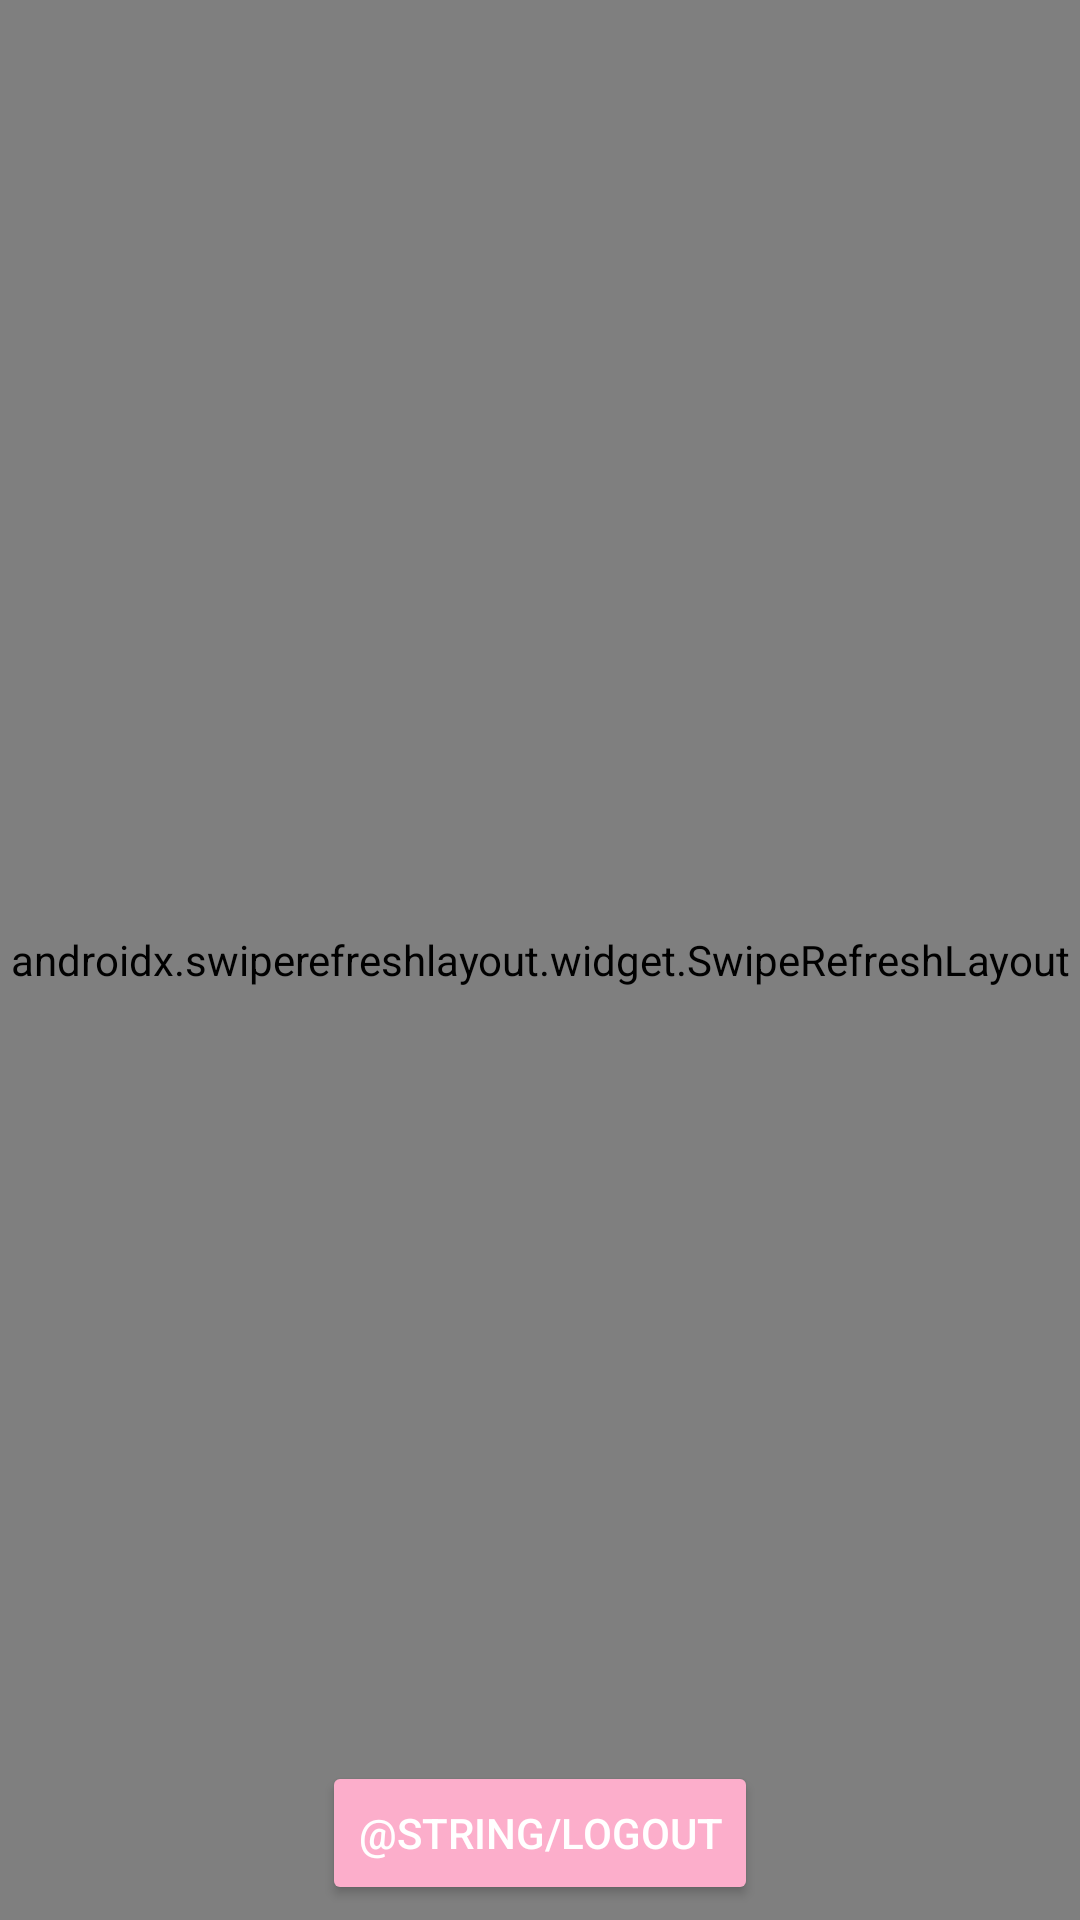

Reconstruct the res/layout file that produces this screen, plus the resources it refers to.
<!-- AndroidManifest.xml: application theme AppTheme -->
<!-- res/layout/activity_timeline.xml -->
<?xml version="1.0" encoding="utf-8"?>
<androidx.constraintlayout.widget.ConstraintLayout xmlns:android="http://schemas.android.com/apk/res/android"
    xmlns:app="http://schemas.android.com/apk/res-auto"
    xmlns:tools="http://schemas.android.com/tools"
    android:layout_width="match_parent"
    android:layout_height="match_parent"
    tools:context=".TimelineActivity">

    <androidx.swiperefreshlayout.widget.SwipeRefreshLayout
        android:id="@+id/swipeContainer"
        android:layout_width="match_parent"
        android:layout_height="match_parent">

    <androidx.recyclerview.widget.RecyclerView
        android:id="@+id/rvTweets"
        android:layout_width="match_parent"
        android:layout_height="match_parent"
        app:layout_constraintBottom_toBottomOf="parent"
        app:layout_constraintEnd_toEndOf="parent"
        app:layout_constraintStart_toStartOf="parent"
        app:layout_constraintTop_toTopOf="parent" />

    </androidx.swiperefreshlayout.widget.SwipeRefreshLayout>

    <Button
        android:id="@+id/bLogout"
        android:layout_width="wrap_content"
        android:layout_height="wrap_content"
        android:layout_marginBottom="5dp"
        android:text="@string/logout"
        android:backgroundTint="@color/button_color"
        android:textColor="@android:color/white"
        app:layout_constraintBottom_toBottomOf="@+id/swipeContainer"
        app:layout_constraintEnd_toEndOf="parent"
        app:layout_constraintStart_toStartOf="@+id/swipeContainer" />

</androidx.constraintlayout.widget.ConstraintLayout>
<!-- resources referenced by this layout -->
<resources>
  <color name="button_color">#fcaecb</color>
  <style name="AppTheme" parent="AppBaseTheme">
          
      </style>
  <style name="AppBaseTheme" parent="Theme.AppCompat.Light.DarkActionBar">
          
          <item name="colorPrimary">@color/button_color</item>
      </style>
</resources>
